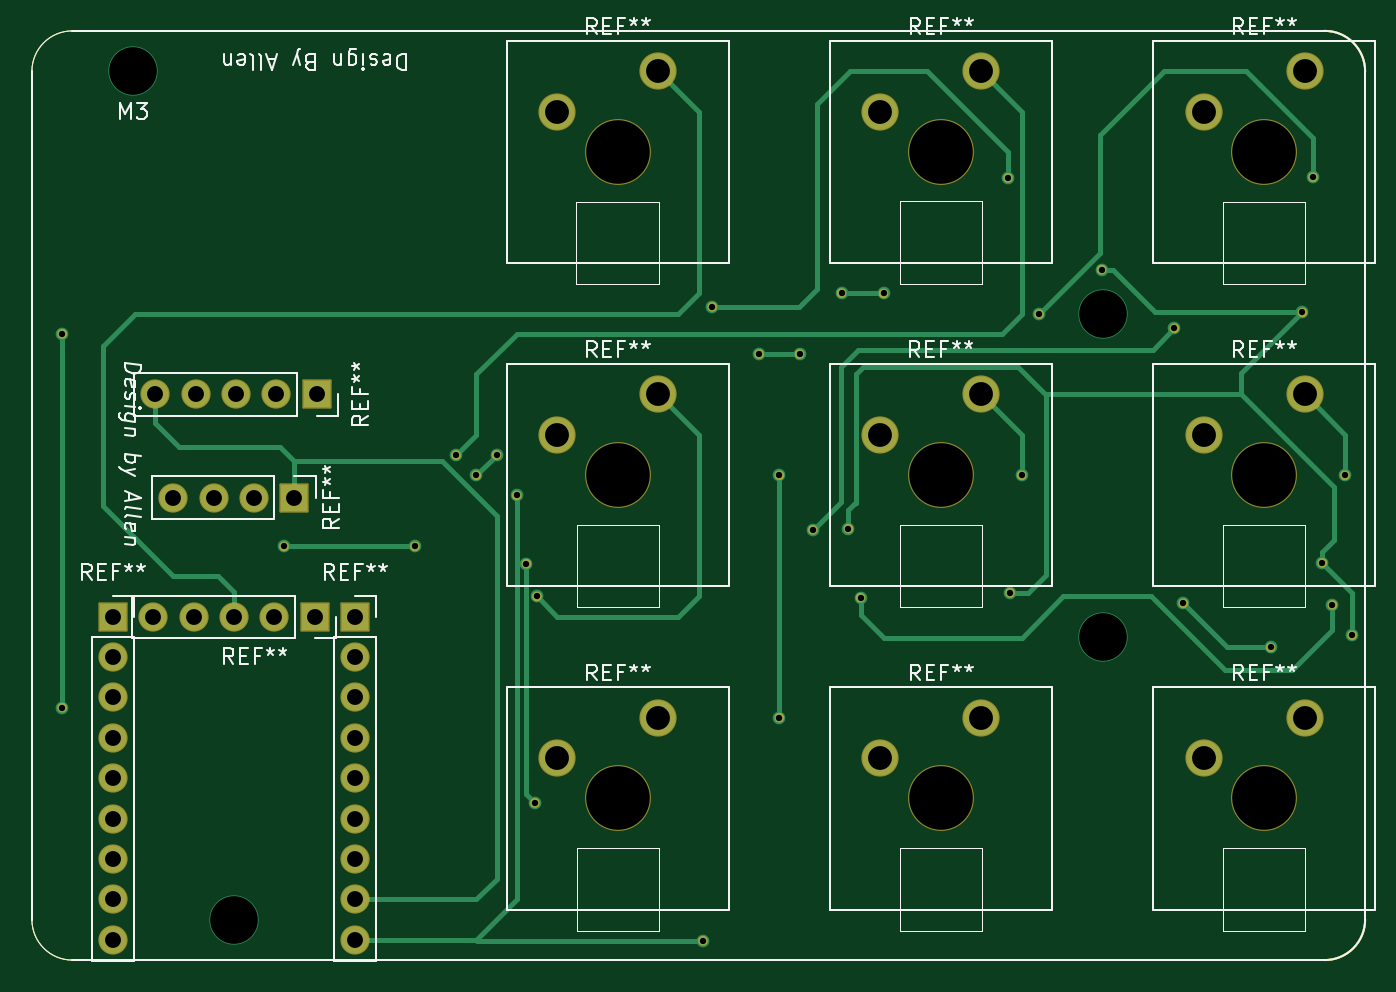
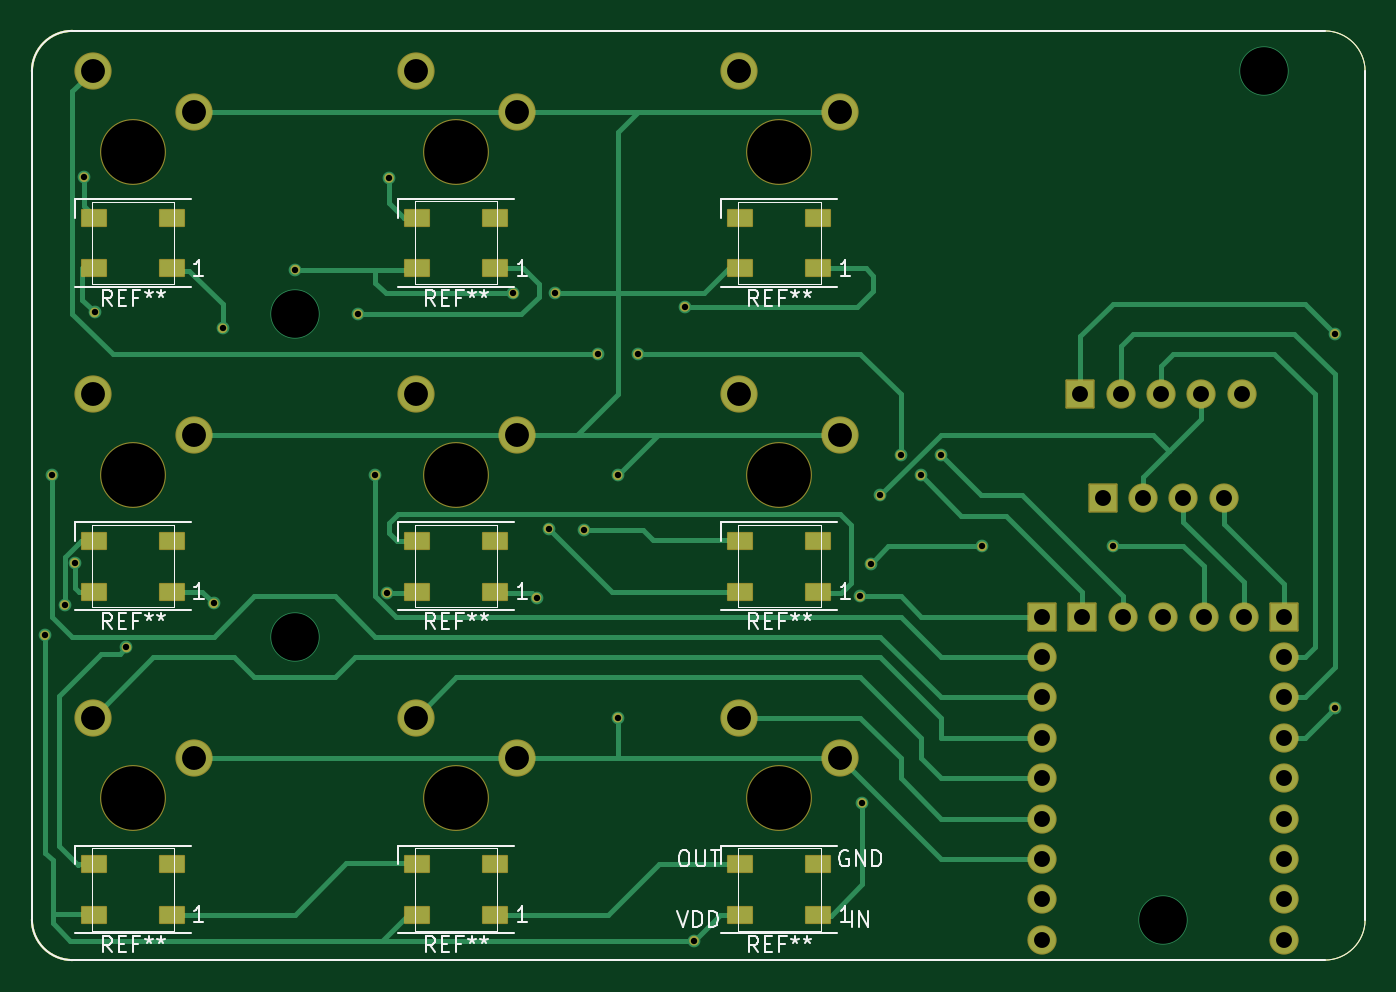
Circuit board: 9 layer files. Board 83.8 x 58.4 mm.
- bottom_copper: keyboard_V3-B_Cu.gbr (20542 bytes)
- bottom_mask: keyboard_V3-B_Mask.gbr (10144 bytes)
- bottom_silk: keyboard_V3-B_Silkscreen.gbr (17928 bytes)
- outline: keyboard_V3-Edge_Cuts.gbr (2981 bytes)
- top_copper: keyboard_V3-F_Cu.gbr (13217 bytes)
- top_mask: keyboard_V3-F_Mask.gbr (8820 bytes)
- top_silk: keyboard_V3-F_Silkscreen.gbr (27846 bytes)
- drill: keyboard_V3-NPTH.drl (466 bytes)
- drill: keyboard_V3-PTH.drl (1720 bytes)

=== bottom_copper: keyboard_V3-B_Cu.gbr (20542 bytes, source omitted) ===
=== bottom_mask: keyboard_V3-B_Mask.gbr (10144 bytes, source omitted) ===
=== bottom_silk: keyboard_V3-B_Silkscreen.gbr (17928 bytes, source omitted) ===
=== outline: keyboard_V3-Edge_Cuts.gbr ===
%TF.GenerationSoftware,KiCad,Pcbnew,(6.0.5)*%
%TF.CreationDate,2022-06-04T16:39:11+08:00*%
%TF.ProjectId,keyboard_V3,6b657962-6f61-4726-945f-56332e6b6963,rev?*%
%TF.SameCoordinates,Original*%
%TF.FileFunction,Profile,NP*%
%FSLAX46Y46*%
G04 Gerber Fmt 4.6, Leading zero omitted, Abs format (unit mm)*
G04 Created by KiCad (PCBNEW (6.0.5)) date 2022-06-04 16:39:11*
%MOMM*%
%LPD*%
G01*
G04 APERTURE LIST*
%TA.AperFunction,Profile*%
%ADD10C,0.100000*%
%TD*%
%TA.AperFunction,Profile*%
%ADD11C,0.050000*%
%TD*%
G04 APERTURE END LIST*
D10*
X107950000Y-113030000D02*
G75*
G03*
X110490000Y-110490000I0J2540000D01*
G01*
D11*
X101538462Y-65342253D02*
X106720062Y-65342253D01*
X106720062Y-65342253D02*
X106720062Y-70553853D01*
X106720062Y-70553853D02*
X101538462Y-70553853D01*
X101538462Y-70553853D02*
X101538462Y-65342253D01*
D10*
X29210000Y-113030000D02*
X107950000Y-113030000D01*
D11*
X60909200Y-85674200D02*
X66090800Y-85674200D01*
X66090800Y-85674200D02*
X66090800Y-90855800D01*
X66090800Y-90855800D02*
X60909200Y-90855800D01*
X60909200Y-90855800D02*
X60909200Y-85674200D01*
X60903194Y-65342253D02*
X66084794Y-65342253D01*
X66084794Y-65342253D02*
X66084794Y-70543853D01*
X66084794Y-70543853D02*
X60903194Y-70543853D01*
X60903194Y-70543853D02*
X60903194Y-65342253D01*
X101538462Y-85654200D02*
X106720062Y-85654200D01*
X106720062Y-85654200D02*
X106720062Y-90855800D01*
X106720062Y-90855800D02*
X101538462Y-90855800D01*
X101538462Y-90855800D02*
X101538462Y-85654200D01*
X81220828Y-85654200D02*
X86402428Y-85654200D01*
X86402428Y-85654200D02*
X86402428Y-90855800D01*
X86402428Y-90855800D02*
X81220828Y-90855800D01*
X81220828Y-90855800D02*
X81220828Y-85654200D01*
X81229200Y-65335000D02*
X86410800Y-65335000D01*
X86410800Y-65335000D02*
X86410800Y-70536600D01*
X86410800Y-70536600D02*
X81229200Y-70536600D01*
X81229200Y-70536600D02*
X81229200Y-65335000D01*
D10*
X26670000Y-110490000D02*
X26670000Y-57150000D01*
X110490000Y-110490000D02*
X110490000Y-57150000D01*
X110490000Y-57150000D02*
G75*
G03*
X107950000Y-54610000I-2540000J0D01*
G01*
D11*
X101549200Y-105974200D02*
X106730800Y-105974200D01*
X106730800Y-105974200D02*
X106730800Y-111195800D01*
X106730800Y-111195800D02*
X101549200Y-111195800D01*
X101549200Y-111195800D02*
X101549200Y-105974200D01*
D10*
X107950000Y-54610000D02*
X29210000Y-54610000D01*
D11*
X60909200Y-105984200D02*
X66090800Y-105984200D01*
X66090800Y-105984200D02*
X66090800Y-111175800D01*
X66090800Y-111175800D02*
X60909200Y-111175800D01*
X60909200Y-111175800D02*
X60909200Y-105984200D01*
X26670000Y-110490000D02*
G75*
G03*
X29210000Y-113030000I2540000J0D01*
G01*
X81229200Y-105974200D02*
X86410800Y-105974200D01*
X86410800Y-105974200D02*
X86410800Y-111195800D01*
X86410800Y-111195800D02*
X81229200Y-111195800D01*
X81229200Y-111195800D02*
X81229200Y-105974200D01*
X29210000Y-54610000D02*
G75*
G03*
X26670000Y-57150000I0J-2540000D01*
G01*
M02*

=== top_copper: keyboard_V3-F_Cu.gbr (13217 bytes, source omitted) ===
=== top_mask: keyboard_V3-F_Mask.gbr (8820 bytes, source omitted) ===
=== top_silk: keyboard_V3-F_Silkscreen.gbr (27846 bytes, source omitted) ===
=== drill: keyboard_V3-NPTH.drl ===
M48
; DRILL file {KiCad (6.0.5)} date Sat Jun  4 16:39:09 2022
; FORMAT={-:-/ absolute / inch / decimal}
; #@! TF.CreationDate,2022-06-04T16:39:09+08:00
; #@! TF.GenerationSoftware,Kicad,Pcbnew,(6.0.5)
; #@! TF.FileFunction,NonPlated,1,2,NPTH
FMAT,2
INCH
; #@! TA.AperFunction,NonPlated,NPTH,ComponentDrill
T1C0.1575
%
G90
G05
T1
X2.5Y-2.45
X2.5Y-3.25
X2.5Y-4.05
X3.2992Y-3.2496
X3.3Y-2.45
X3.3Y-4.05
X4.1Y-2.45
X4.1Y-3.25
X4.1Y-4.05
T0
M30

=== drill: keyboard_V3-PTH.drl ===
M48
; DRILL file {KiCad (6.0.5)} date Sat Jun  4 16:39:09 2022
; FORMAT={-:-/ absolute / inch / decimal}
; #@! TF.CreationDate,2022-06-04T16:39:09+08:00
; #@! TF.GenerationSoftware,Kicad,Pcbnew,(6.0.5)
; #@! TF.FileFunction,Plated,1,2,PTH
FMAT,2
INCH
; #@! TA.AperFunction,Plated,PTH,ViaDrill
T1C0.0157
; #@! TA.AperFunction,Plated,PTH,ComponentDrill
T2C0.0394
; #@! TA.AperFunction,Plated,PTH,ComponentDrill
T3C0.0591
; #@! TA.AperFunction,Plated,PTH,ViaDrill
T4C0.1181
%
G90
G05
T1
X1.125Y-2.9
X1.125Y-3.825
X1.674Y-3.426
X1.998Y-3.426
X2.1Y-3.2
X2.15Y-3.25
X2.2Y-3.2
X2.25Y-3.3
X2.274Y-3.469
X2.295Y-4.061
X2.3Y-3.55
X2.711Y-4.402
X2.734Y-2.833
X2.85Y-2.95
X2.9Y-3.25
X2.9Y-3.85
X2.95Y-2.95
X2.983Y-3.385
X3.054Y-2.799
X3.071Y-3.382
X3.101Y-3.553
X3.158Y-2.8
X3.466Y-2.514
X3.471Y-3.541
X3.5Y-3.25
X3.543Y-2.851
X3.698Y-2.741
X3.878Y-2.886
X3.9Y-3.567
X4.116Y-3.676
X4.195Y-2.847
X4.221Y-2.512
X4.244Y-3.467
X4.269Y-3.571
X4.3Y-3.25
X4.318Y-3.646
T2
X1.25Y-3.6
X1.25Y-3.7
X1.25Y-3.8
X1.25Y-3.9
X1.25Y-4.0
X1.25Y-4.1
X1.25Y-4.2
X1.25Y-4.3
X1.25Y-4.4
X1.35Y-3.6
X1.355Y-3.05
X1.3996Y-3.305
X1.45Y-3.6
X1.455Y-3.05
X1.4996Y-3.305
X1.55Y-3.6
X1.555Y-3.05
X1.5996Y-3.305
X1.65Y-3.6
X1.655Y-3.05
X1.6996Y-3.305
X1.75Y-3.6
X1.755Y-3.05
X1.85Y-3.6
X1.85Y-3.7
X1.85Y-3.8
X1.85Y-3.9
X1.85Y-4.0
X1.85Y-4.1
X1.85Y-4.2
X1.85Y-4.3
X1.85Y-4.4
T3
X2.35Y-2.35
X2.35Y-3.15
X2.35Y-3.95
X2.6Y-2.25
X2.6Y-3.05
X2.6Y-3.85
X3.1492Y-3.1496
X3.15Y-2.35
X3.15Y-3.95
X3.3992Y-3.0496
X3.4Y-2.25
X3.4Y-3.85
X3.95Y-2.35
X3.95Y-3.15
X3.95Y-3.95
X4.2Y-2.25
X4.2Y-3.05
X4.2Y-3.85
T4
X1.3Y-2.25
X1.55Y-4.35
X3.7Y-2.85
X3.7Y-3.65
T0
M30

